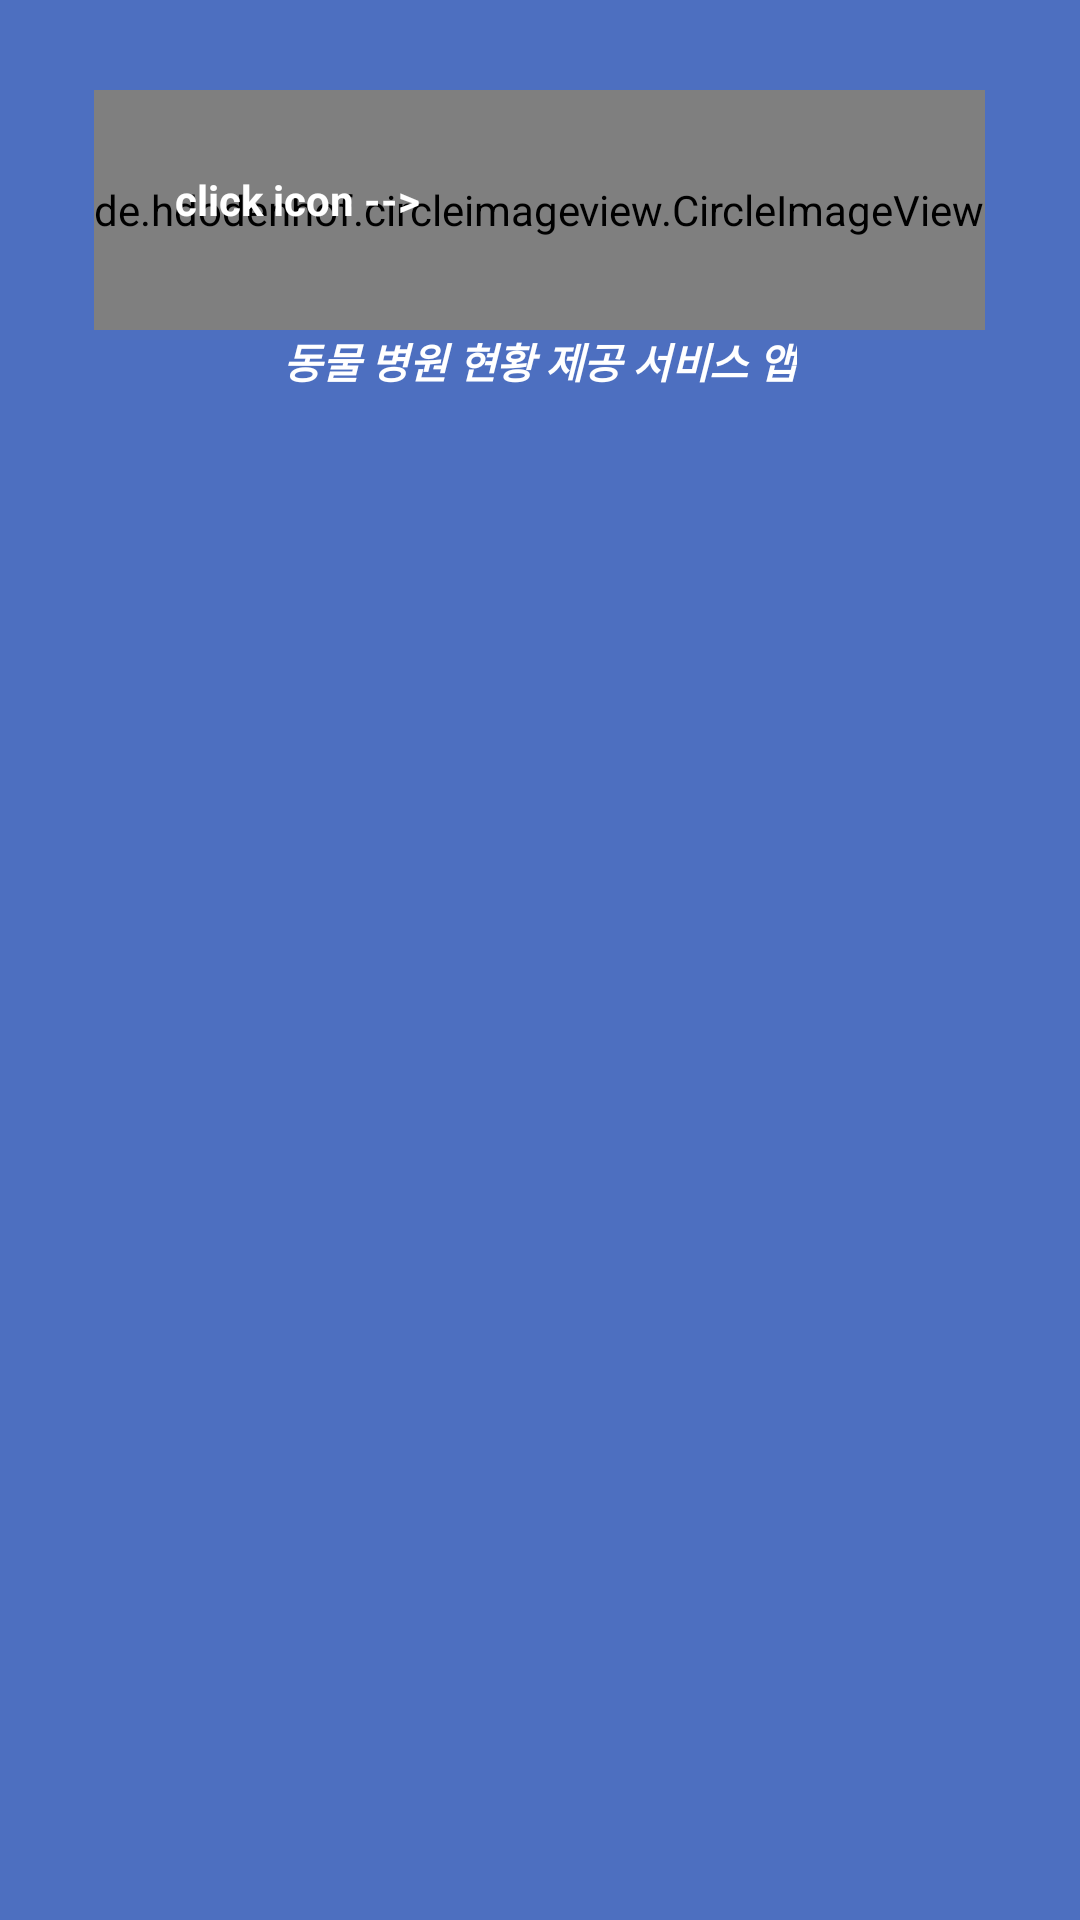

Reconstruct the res/layout file that produces this screen, plus the resources it refers to.
<!-- AndroidManifest.xml: application theme Theme.AnimalHospital -->
<!-- res/layout/activity_intro.xml -->
<?xml version="1.0" encoding="utf-8"?>
<RelativeLayout xmlns:android="http://schemas.android.com/apk/res/android"
    android:layout_width="match_parent"
    android:layout_height="match_parent"
    android:background="#4D6FC0">

    <de.hdodenhof.circleimageview.CircleImageView
        android:id="@+id/intro_logo"
        android:layout_width="wrap_content"
        android:layout_height="80dp"
        android:layout_centerHorizontal="true"
        android:layout_marginTop="30dp"
        android:src="@drawable/animal_haspital"/>

    <TextView
        android:id="@+id/tv_tip"
        android:layout_width="wrap_content"
        android:layout_height="wrap_content"
        android:text="동물 병원 현황 제공 서비스 앱"
        android:layout_below="@id/intro_logo"
        android:layout_centerHorizontal="true"
        android:textColor="@color/white"
        android:textStyle="italic|bold"/>

    <TextView
        android:id="@+id/tv"
        android:layout_width="wrap_content"
        android:layout_height="wrap_content"
        android:text="click icon -->"
        android:textStyle="bold"
        android:textColor="@color/white"
        android:layout_alignLeft="@id/intro_logo"
        android:layout_marginTop="57dp"
        android:layout_marginLeft="27dp"/>






</RelativeLayout>
<!-- resources referenced by this layout -->
<resources>
  <!-- drawable animal_haspital: png bitmap (drawable, 11728 bytes) -->
  <style name="Theme.AnimalHospital" parent="Theme.MaterialComponents.DayNight.NoActionBar">
          
          <item name="colorPrimary">@color/purple_500</item>
          <item name="colorPrimaryVariant">@color/purple_700</item>
          <item name="colorOnPrimary">@color/white</item>
          
          <item name="colorSecondary">@color/teal_200</item>
          <item name="colorSecondaryVariant">@color/teal_700</item>
          <item name="colorOnSecondary">@color/black</item>
          
          <item name="android:statusBarColor">?attr/colorPrimaryVariant</item>
          
      </style>
  <!-- not gathered from this repository: default colours our renderer supplied (Android Studio template values) -->
  <color name="purple_500">#FF6200EE</color>
  <color name="purple_700">#FF3700B3</color>
  <color name="teal_200">#FF03DAC5</color>
  <color name="teal_700">#FF018786</color>
  <color name="black">#FF000000</color>
  <color name="white">#FFFFFFFF</color>
</resources>
